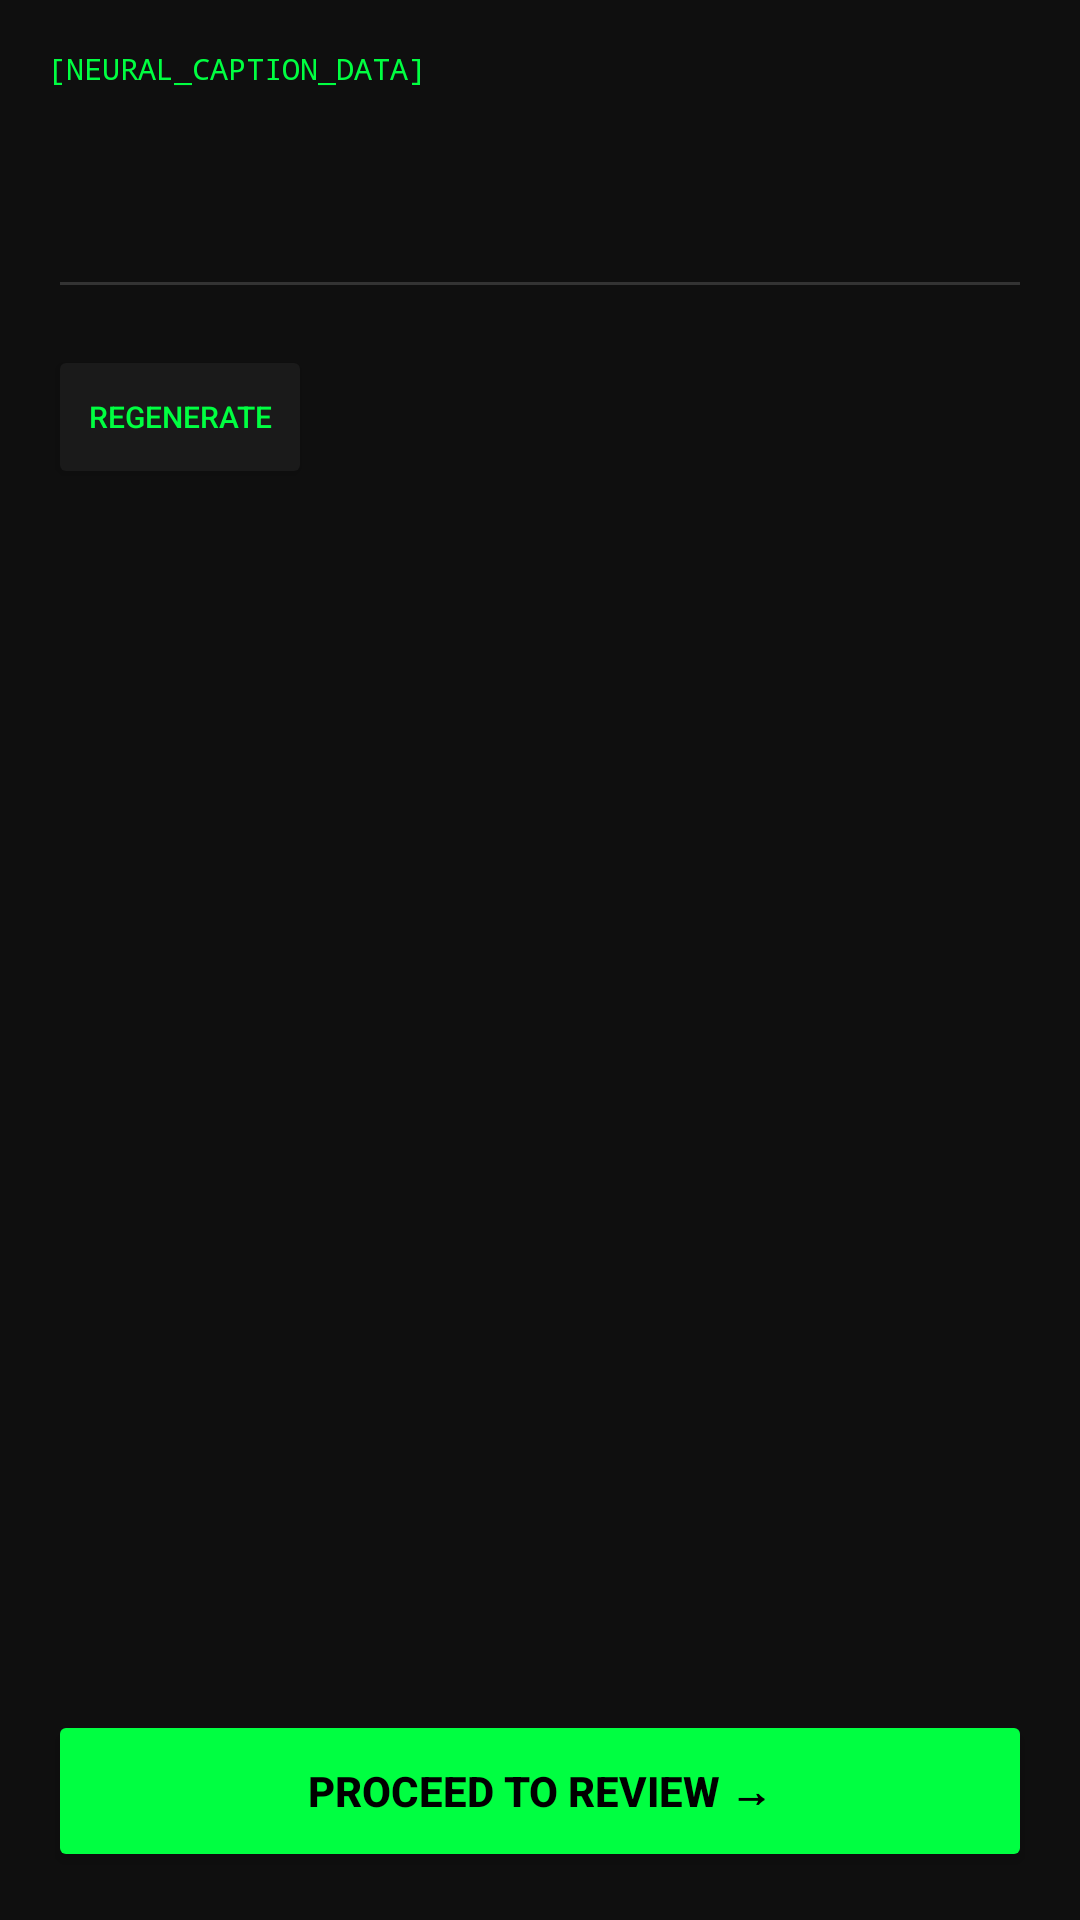

This screen was rendered from an Android layout file. Write that file and the resources it references.
<!-- AndroidManifest.xml: application theme Theme.ShortBuddy -->
<!-- res/layout/layout_generate_tabs.xml -->
<?xml version="1.0" encoding="utf-8"?>
<LinearLayout xmlns:android="http://schemas.android.com/apk/res/android"
    android:layout_width="match_parent"
    android:layout_height="match_parent"
    android:orientation="vertical"
    android:padding="16dp"
    android:background="#0F0F0F">

    <ViewFlipper
        android:id="@+id/tabFlipper"
        android:layout_width="match_parent"
        android:layout_height="0dp"
        android:layout_weight="1">

        <LinearLayout android:layout_width="match_parent" android:layout_height="match_parent" android:orientation="vertical">
            <TextView android:layout_width="wrap_content" android:layout_height="wrap_content" android:text="[NEURAL_CAPTION_DATA]" android:textColor="#00FF41" android:textSize="10sp" android:fontFamily="monospace"/>
            <EditText android:id="@+id/etTabCaption" android:layout_width="match_parent" android:layout_height="wrap_content" android:minLines="3" android:gravity="top" android:textColor="#FFFFFF" android:backgroundTint="#333333" android:layout_marginTop="8dp" android:fontFamily="monospace" android:textSize="13sp"/>
            <Button android:id="@+id/btnRegenCaption" android:layout_width="wrap_content" android:layout_height="wrap_content" android:text="REGENERATE" android:textSize="10sp" android:layout_marginTop="12dp" android:backgroundTint="#1A1A1A" android:textColor="#00FF41"/>
        </LinearLayout>

        <LinearLayout android:layout_width="match_parent" android:layout_height="match_parent" android:orientation="vertical">
            <TextView android:layout_width="wrap_content" android:layout_height="wrap_content" android:text="[HOOK_SUGGESTION]" android:textColor="#00FF41" android:textSize="10sp" android:fontFamily="monospace"/>
            <EditText android:id="@+id/etTabOverlay" android:layout_width="match_parent" android:layout_height="wrap_content" android:textColor="#FFFFFF" android:backgroundTint="#333333" android:layout_marginTop="8dp" android:fontFamily="monospace"/>
            <TextView android:layout_width="wrap_content" android:layout_height="wrap_content" android:text="RECOMMENDED STYLE: BOLD / YELLOW / CENTER" android:textColor="#444444" android:textSize="9sp" android:layout_marginTop="16dp" android:fontFamily="monospace"/>
        </LinearLayout>

        <LinearLayout android:layout_width="match_parent" android:layout_height="match_parent" android:orientation="vertical">
            <TextView android:layout_width="wrap_content" android:layout_height="wrap_content" android:text="[HASHTAG_STACK]" android:textColor="#00FF41" android:textSize="10sp" android:fontFamily="monospace"/>
            <EditText android:id="@+id/etTabHashtags" android:layout_width="match_parent" android:layout_height="wrap_content" android:textColor="#00FF41" android:backgroundTint="#333333" android:layout_marginTop="8dp" android:fontFamily="monospace"/>
            <Button android:id="@+id/btnOptimizeTags" android:layout_width="match_parent" android:layout_height="wrap_content" android:text="OPTIMIZE FOR ALGORITHM" android:layout_marginTop="12dp" android:backgroundTint="#00FF41" android:textColor="#000000" android:textStyle="bold"/>
        </LinearLayout>

        <LinearLayout android:layout_width="match_parent" android:layout_height="match_parent" android:orientation="vertical">
            <TextView android:layout_width="wrap_content" android:layout_height="wrap_content" android:text="[SEO_HIDDEN_TAGS]" android:textColor="#00FF41" android:textSize="10sp" android:fontFamily="monospace"/>
            <EditText android:id="@+id/etTabTags" android:layout_width="match_parent" android:layout_height="wrap_content" android:textColor="#888888" android:backgroundTint="#333333" android:layout_marginTop="8dp" android:fontFamily="monospace"/>
        </LinearLayout>

        <LinearLayout android:layout_width="match_parent" android:layout_height="match_parent" android:orientation="vertical" android:gravity="center">
            <TextView android:id="@+id/tvMusicSuggestion"
                android:layout_width="wrap_content" android:layout_height="wrap_content"
                android:text="🎵 SUGGESTED: SOFT AMBIENT LOFI"
                android:textColor="#00FF41"
                android:fontFamily="monospace"/>
            <Button android:layout_width="wrap_content" android:layout_height="wrap_content" android:text="SEARCH TRENDING" android:layout_marginTop="12dp" android:backgroundTint="#1A1A1A" android:textColor="#FFFFFF"/>
        </LinearLayout>

        <LinearLayout android:layout_width="match_parent" android:layout_height="match_parent" android:orientation="vertical">
            <TextView android:layout_width="wrap_content" android:layout_height="wrap_content" android:text="[VEO_SOURCE_PROMPT]" android:textColor="#00FF41" android:textSize="10sp" android:fontFamily="monospace"/>
            <EditText android:id="@+id/etTabPrompt" android:layout_width="match_parent" android:layout_height="wrap_content" android:textColor="#BBBBBB" android:backgroundTint="#333333" android:textSize="11sp" android:fontFamily="monospace" android:layout_marginTop="8dp"/>
            <Button android:id="@+id/btnCopyPrompt" android:layout_width="match_parent" android:layout_height="wrap_content" android:text="COPY TO CLIPBOARD" android:layout_marginTop="12dp" android:backgroundTint="#00FF41" android:textColor="#000000" android:textStyle="bold"/>
        </LinearLayout>

    </ViewFlipper>

    <Button
        android:id="@+id/btnNextToReview"
        android:layout_width="match_parent"
        android:layout_height="54dp"
        android:text="PROCEED TO REVIEW →"
        android:backgroundTint="#00FF41"
        android:textColor="#000000"
        android:textStyle="bold"
        android:layout_marginTop="12dp" />

</LinearLayout>
<!-- resources referenced by this layout -->
<resources>
  <style name="Theme.ShortBuddy" parent="Theme.MaterialComponents.DayNight.NoActionBar">
          <item name="colorPrimary">#00FF41</item>
          <item name="colorPrimaryVariant">#00CC33</item>
          <item name="colorOnPrimary">#000000</item>
  
          <item name="android:windowBackground">#0A0A0A</item>
          <item name="android:statusBarColor">#0A0A0A</item>
      </style>
</resources>
